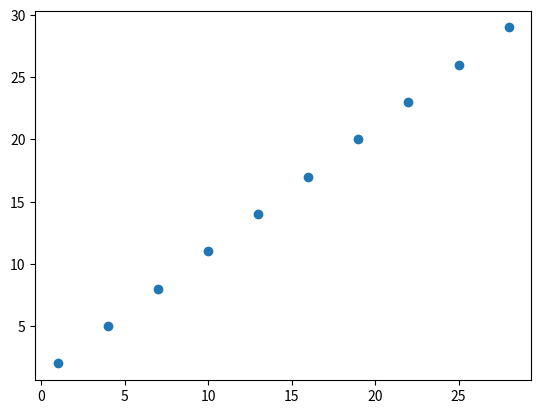

Write Python code to recreate this figure.
import matplotlib
from numpy import *
import matplotlib.pylab as plt

data=arange(30).reshape(10,3)
fig = plt.figure()
ax = fig.add_subplot(111)
ax.scatter(data[:,1],data[:,2])
plt.show()
